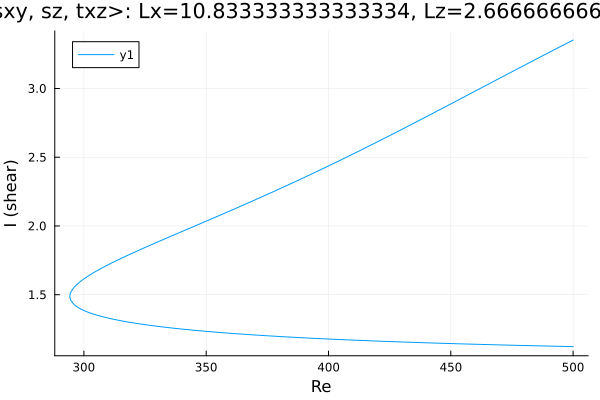

Data behind this chart, as committed beside it:
Re, shear
500.0, 3.352
498.9, 3.342
497.5, 3.329
496, 3.316
494.6, 3.303
493.2, 3.29
491.8, 3.277
490.4, 3.264
489, 3.251
487.6, 3.238
486.1, 3.225
484.7, 3.212
483.3, 3.199
481.9, 3.186
480.5, 3.173
479.1, 3.159
477.7, 3.146
476.2, 3.133
474.8, 3.12
473.4, 3.107
472, 3.094
470.6, 3.08
469.2, 3.067
467.8, 3.054
466.3, 3.041
464.9, 3.027
463.5, 3.014
462.1, 3.001
460.7, 2.988
459.3, 2.974
457.9, 2.961
456.4, 2.948
455, 2.935
453.6, 2.922
452.2, 2.908
450.8, 2.895
449.4, 2.882
448, 2.869
446.6, 2.856
445.1, 2.842
443.7, 2.829
442.3, 2.816
440.9, 2.803
439.5, 2.79
438.1, 2.777
436.7, 2.764
435.2, 2.751
433.8, 2.738
432.4, 2.725
431, 2.712
429.6, 2.699
428.2, 2.686
426.8, 2.673
425.3, 2.66
423.9, 2.647
422.5, 2.635
421.1, 2.622
419.7, 2.609
418.3, 2.597
416.9, 2.584
... 298 more rows
